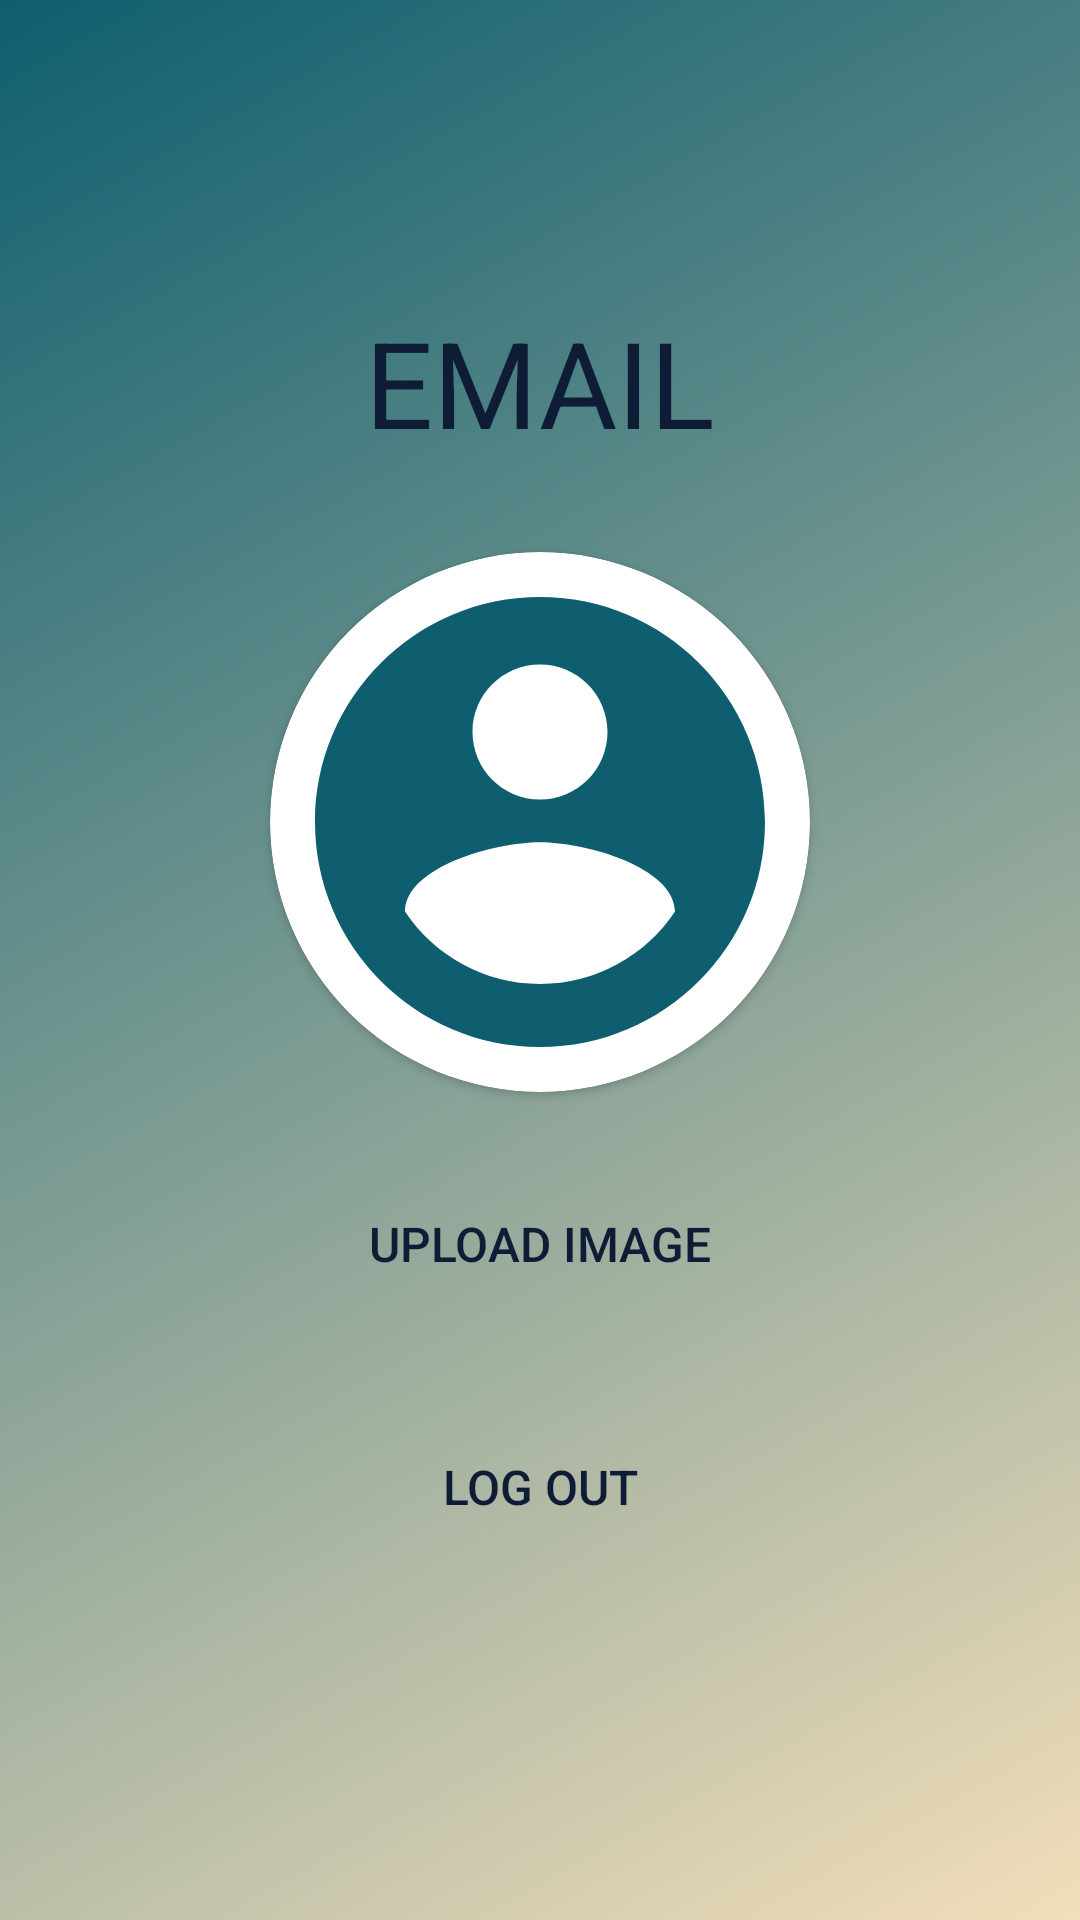

Produce the Android XML layout that renders to this screen, including the resource entries it uses.
<!-- AndroidManifest.xml: application theme Theme.HeyChat -->
<!-- res/layout/activity_profile.xml -->
<?xml version="1.0" encoding="utf-8"?>
<androidx.constraintlayout.widget.ConstraintLayout xmlns:android="http://schemas.android.com/apk/res/android"
    xmlns:app="http://schemas.android.com/apk/res-auto"
    xmlns:tools="http://schemas.android.com/tools"
    android:background="@drawable/gradient"
    android:layout_width="match_parent"
    android:layout_height="match_parent"
    tools:context=".Profile">

    <TextView
        android:id="@+id/tctUserEmail"
        android:layout_width="wrap_content"
        android:layout_height="wrap_content"
        android:textColor="#0E1C36"
        android:layout_marginBottom="30dp"
        android:text="EMAIL"
        android:textSize="40sp"
        app:layout_constraintBottom_toTopOf="@+id/cardView"
        app:layout_constraintEnd_toEndOf="@+id/cardView"
        app:layout_constraintStart_toStartOf="@+id/cardView" />
    <androidx.cardview.widget.CardView
        android:id="@+id/cardView"
        android:layout_width="180dp"
        android:layout_height="180dp"
        app:cardCornerRadius="90dp"
        app:layout_constraintVertical_bias="0.4"
        app:layout_constraintBottom_toBottomOf="parent"
        app:layout_constraintEnd_toEndOf="parent"
        app:layout_constraintStart_toStartOf="parent"
        app:layout_constraintTop_toTopOf="parent">

        <ImageView
            android:id="@+id/profile_img"
            android:layout_width="match_parent"
            android:layout_height="match_parent"
            android:scaleType="centerCrop"
            android:src="@drawable/account_img" />

    </androidx.cardview.widget.CardView>

    <Button
        android:id="@+id/btnImageUp"
        android:layout_width="170dp"
        android:layout_height="61dp"
        android:layout_marginTop="20dp"
        android:background="@drawable/round_blue_shape"
        android:padding="15dp"
        android:text="Upload Image"
        android:textColor="#0E1C36"
        android:textSize="16sp"
        app:layout_constraintEnd_toEndOf="@+id/cardView"
        app:layout_constraintHorizontal_bias="0.515"
        app:layout_constraintStart_toStartOf="@+id/cardView"
        app:layout_constraintTop_toBottomOf="@+id/cardView" />

    <Button
        android:id="@+id/btnLogOut"
        android:layout_width="170dp"
        android:layout_height="61dp"
        android:layout_marginTop="20dp"
        android:background="@drawable/round_blue_shape"
        android:padding="15dp"
        android:text="Log Out"
        android:textColor="#0E1C36"
        android:textSize="16sp"
        app:layout_constraintEnd_toEndOf="@+id/btnImageUp"
        app:layout_constraintHorizontal_bias="0.0"
        app:layout_constraintStart_toStartOf="@+id/btnImageUp"
        app:layout_constraintTop_toBottomOf="@+id/btnImageUp" />
</androidx.constraintlayout.widget.ConstraintLayout>
<!-- resources referenced by this layout -->
<resources>
  <!-- drawable account_img (drawable) -->
  <vector
      android:height="24dp"
      android:viewportHeight="24"
      android:viewportWidth="24"
      android:width="24dp"
      xmlns:android="http://schemas.android.com/apk/res/android">
      <path
          android:fillColor="@color/colorPrimaryDark"
          android:pathData="M12,2C6.48,2 2,6.48 2,12s4.48,10 10,10 10,-4.48 10,-10S17.52,2 12,2zM12,5c1.66,0 3,1.34 3,3s-1.34,3 -3,3 -3,-1.34 -3,-3 1.34,-3 3,-3zM12,19.2c-2.5,0 -4.71,-1.28 -6,-3.22 0.03,-1.99 4,-3.08 6,-3.08 1.99,0 5.97,1.09 6,3.08 -1.29,1.94 -3.5,3.22 -6,3.22z"/>
  </vector>
  <!-- drawable gradient (drawable) -->
  <?xml version="1.0" encoding="utf-8"?>
  <shape xmlns:android="http://schemas.android.com/apk/res/android">
      <gradient
      android:angle="135"
      android:startColor="@color/colorSecondaryDark"
      android:endColor="@color/colorPrimaryDark"/>
  </shape>
  <style name="Theme.HeyChat" parent="Theme.MaterialComponents.DayNight.DarkActionBar">
          
          <item name="colorPrimary">@color/colorPrimary</item>
          <item name="colorPrimaryVariant">@color/colorAccent</item>
          
          <item name="colorSecondary">@color/colorSecondary</item>
      </style>
  <color name="colorPrimaryDark">#0E5E6F</color>
  <color name="colorSecondaryDark">#F2DEBA</color>
  <color name="colorPrimary">#C5C392</color>
  <color name="colorAccent">#F4A698</color>
  <color name="colorSecondary">#F48668</color>
</resources>
